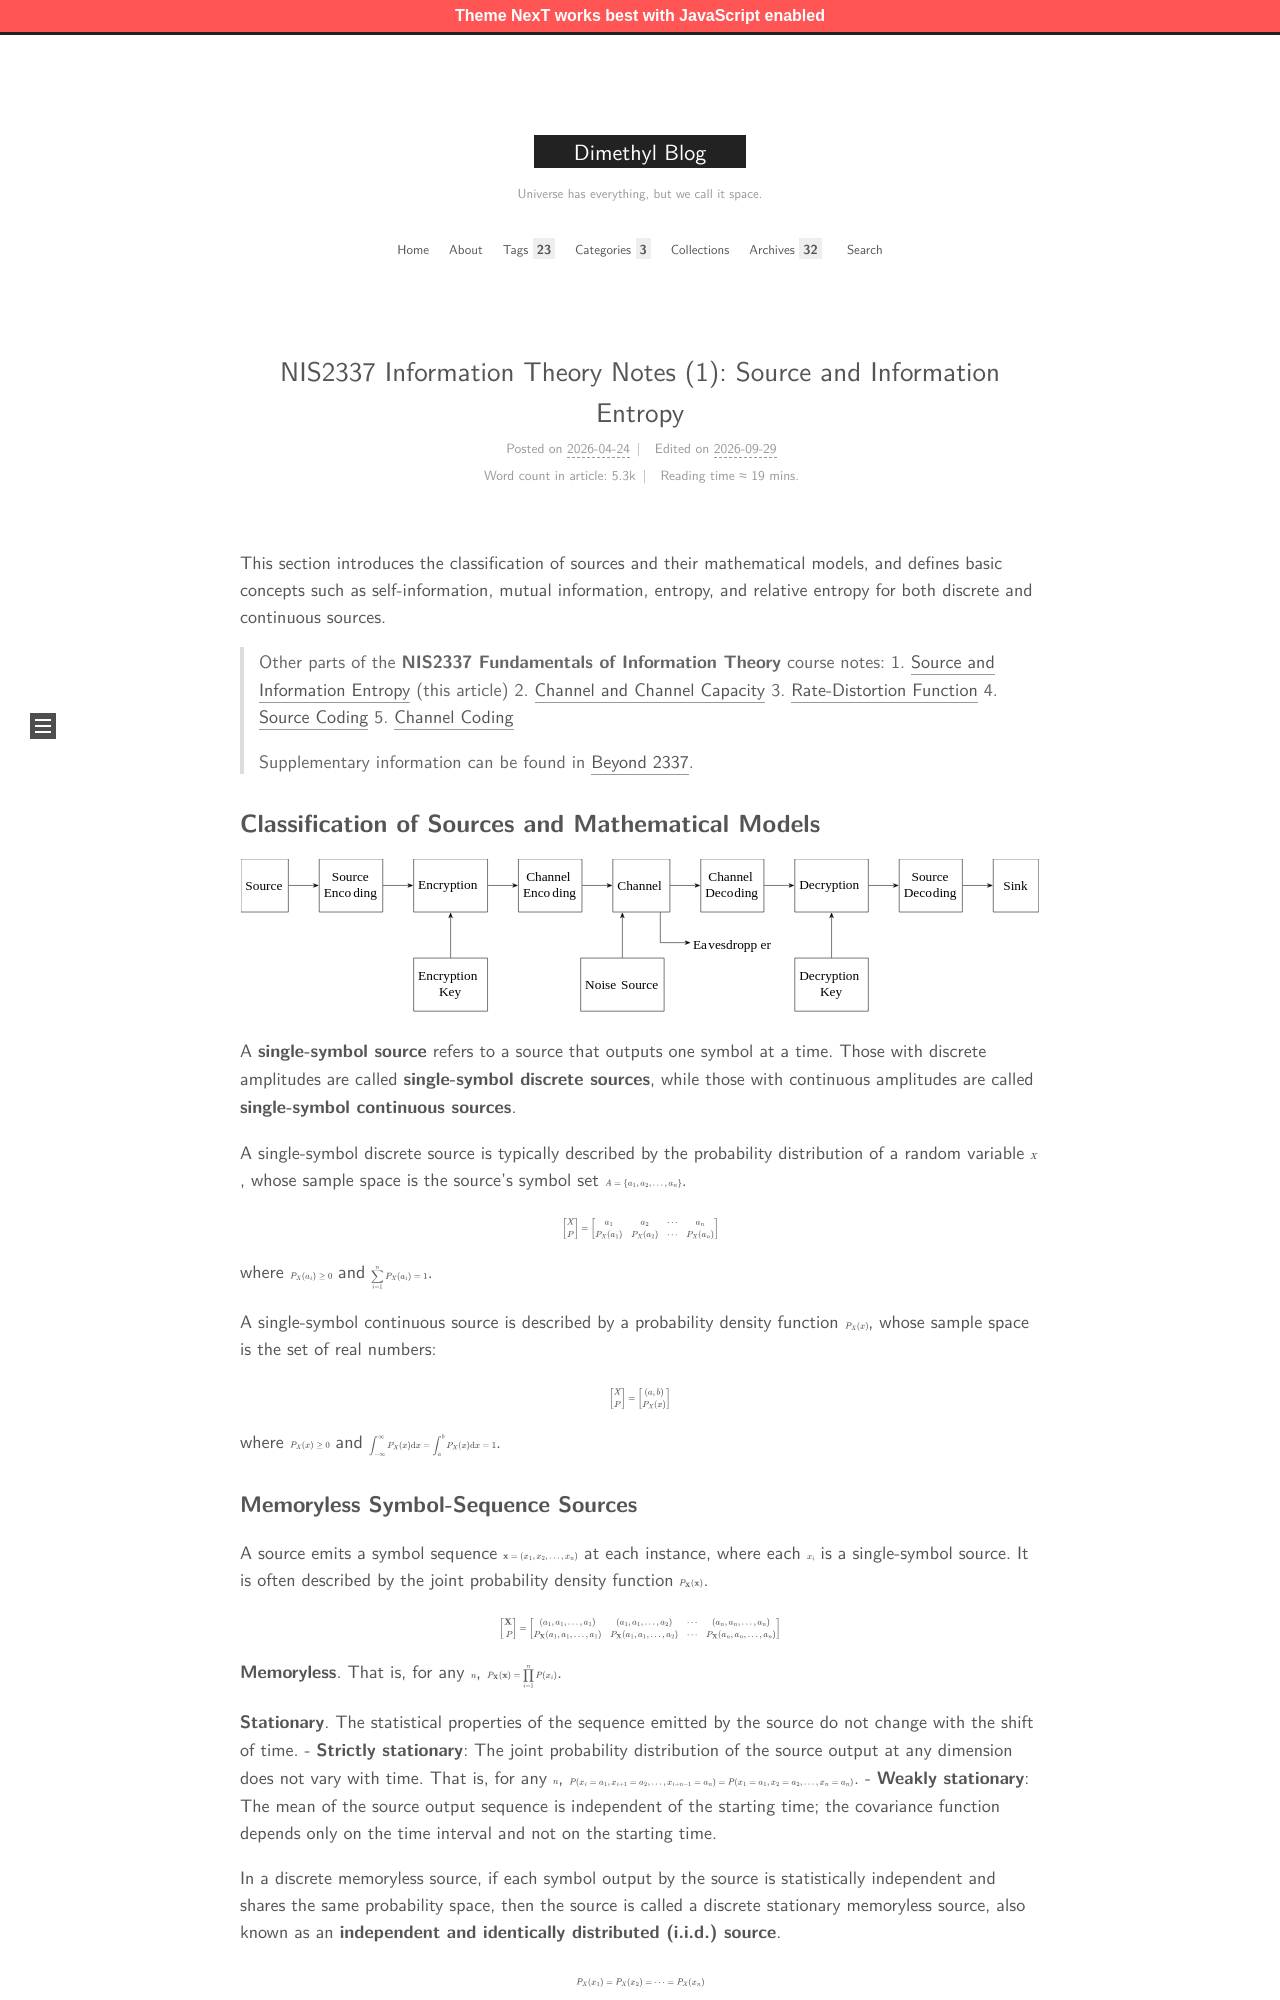

repository: MingchenDai/mingchendai.github.io · page: SJTUCourses/NIS2337/01-Source/index.html · generator: jekyll

---
title: "NIS2337 Information Theory Notes (1): Source and Information Entropy"
date: 2026-04-24 17:13:45
tags:
- Information Theory
- Notes
- SJTU Courses
mathjax: true
tikzjax: true
---

This section introduces the classification of sources and their mathematical models, and defines basic concepts such as self-information, mutual information, entropy, and relative entropy for both discrete and continuous sources.

<!--more-->

> Other parts of the **NIS2337 Fundamentals of Information Theory** course notes:
> 1. [Source and Information Entropy](/SJTUCourses/NIS2337/01-Source) (this article)
> 2. [Channel and Channel Capacity](/SJTUCourses/NIS2337/02-Channel)
> 3. [Rate-Distortion Function](/SJTUCourses/NIS2337/03-RateDistortion)
> 4. [Source Coding](/SJTUCourses/NIS2337/04-SourceCoding)
> 5. [Channel Coding](/SJTUCourses/NIS2337/05-ChannelCoding)
> 
> Supplementary information can be found in [Beyond 2337](/SJTUCourses/NIS2337/06-Appendix).

## Classification of Sources and Mathematical Models

```tikz
\usetikzlibrary{positioning, arrows.meta}
\begin{document}
\begin{tikzpicture}[
    node distance=1cm and 0.8cm,
    >=Stealth,
    block/.style={rectangle, draw, minimum width=1.2cm, minimum height=1.4cm, align=center}
]
\node[block] (source) {Source};
\node[block, right=of source] (source_enc) {Source\\Encoding};
\node[block, right=of source_enc] (enc) {Encryption};
\node[block, right=of enc] (chan_enc) {Channel\\Encoding};
\node[block, right=of chan_enc] (channel) {Channel};
\node[block, right=of channel] (chan_dec) {Channel\\Decoding};
\node[block, right=of chan_dec] (dec) {Decryption};
\node[block, right=of dec] (source_dec) {Source\\Decoding};
\node[block, right=of source_dec] (sink) {Sink};
\node[block, below=1.2cm of enc] (enc_key) {Encryption\\Key};
\node[block, below=1.2cm of channel, xshift=-0.5cm] (noise) {Noise Source};
\node[block, below=1.2cm of dec] (dec_key) {Decryption\\Key};
\node[below=0.6cm of chan_dec] (eav) {Eavesdropper};
\draw[->] (source) -- (source_enc);
\draw[->] (source_enc) -- (enc);
\draw[->] (enc) -- (chan_enc);
\draw[->] (chan_enc) -- (channel);
\draw[->] (channel) -- (chan_dec);
\draw[->] (chan_dec) -- (dec);
\draw[->] (dec) -- (source_dec);
\draw[->] (source_dec) -- (sink);
\draw[->] (enc_key) -- (enc);
\draw[->] (dec_key) -- (dec);
\draw[->] (noise.north) -- ([xshift=-0.5cm]channel.south);
\draw[->] ([xshift=0.5cm]channel.south) -- ++(0,-0.8cm) -- ++(0.8cm,0);
\end{tikzpicture}
\end{document}
```

A **single-symbol source** refers to a source that outputs one symbol at a time. Those with discrete amplitudes are called **single-symbol discrete sources**, while those with continuous amplitudes are called **single-symbol continuous sources**.

A single-symbol discrete source is typically described by the probability distribution of a random variable $X$, whose sample space is the source's symbol set $A=\{a_1,a_2,\ldots,a_n\}$.

$$
\left[\begin{matrix}X\\P\end{matrix}\right]=\left[\begin{matrix}a_1 & a_2 & \cdots & a_n\\P_X(a_1) & P_X(a_2) & \cdots & P_X(a_n)\end{matrix}\right]
$$

where $P_X(a_i)\geq 0$ and $\displaystyle\sum_{i=1}^n P_X(a_i)=1$.

A single-symbol continuous source is described by a probability density function $P_X(x)$, whose sample space is the set of real numbers:

$$
\left[\begin{matrix}X\\P\end{matrix}\right]=\left[\begin{matrix}(a,b)\\P_X(x)\end{matrix}\right]
$$

where $P_X(x)\geq 0$ and $\displaystyle\int_{-\infty}^{\infty}P_X(x)\mathrm{d}x=\int_a^b P_X(x)\mathrm{d}x=1$.
